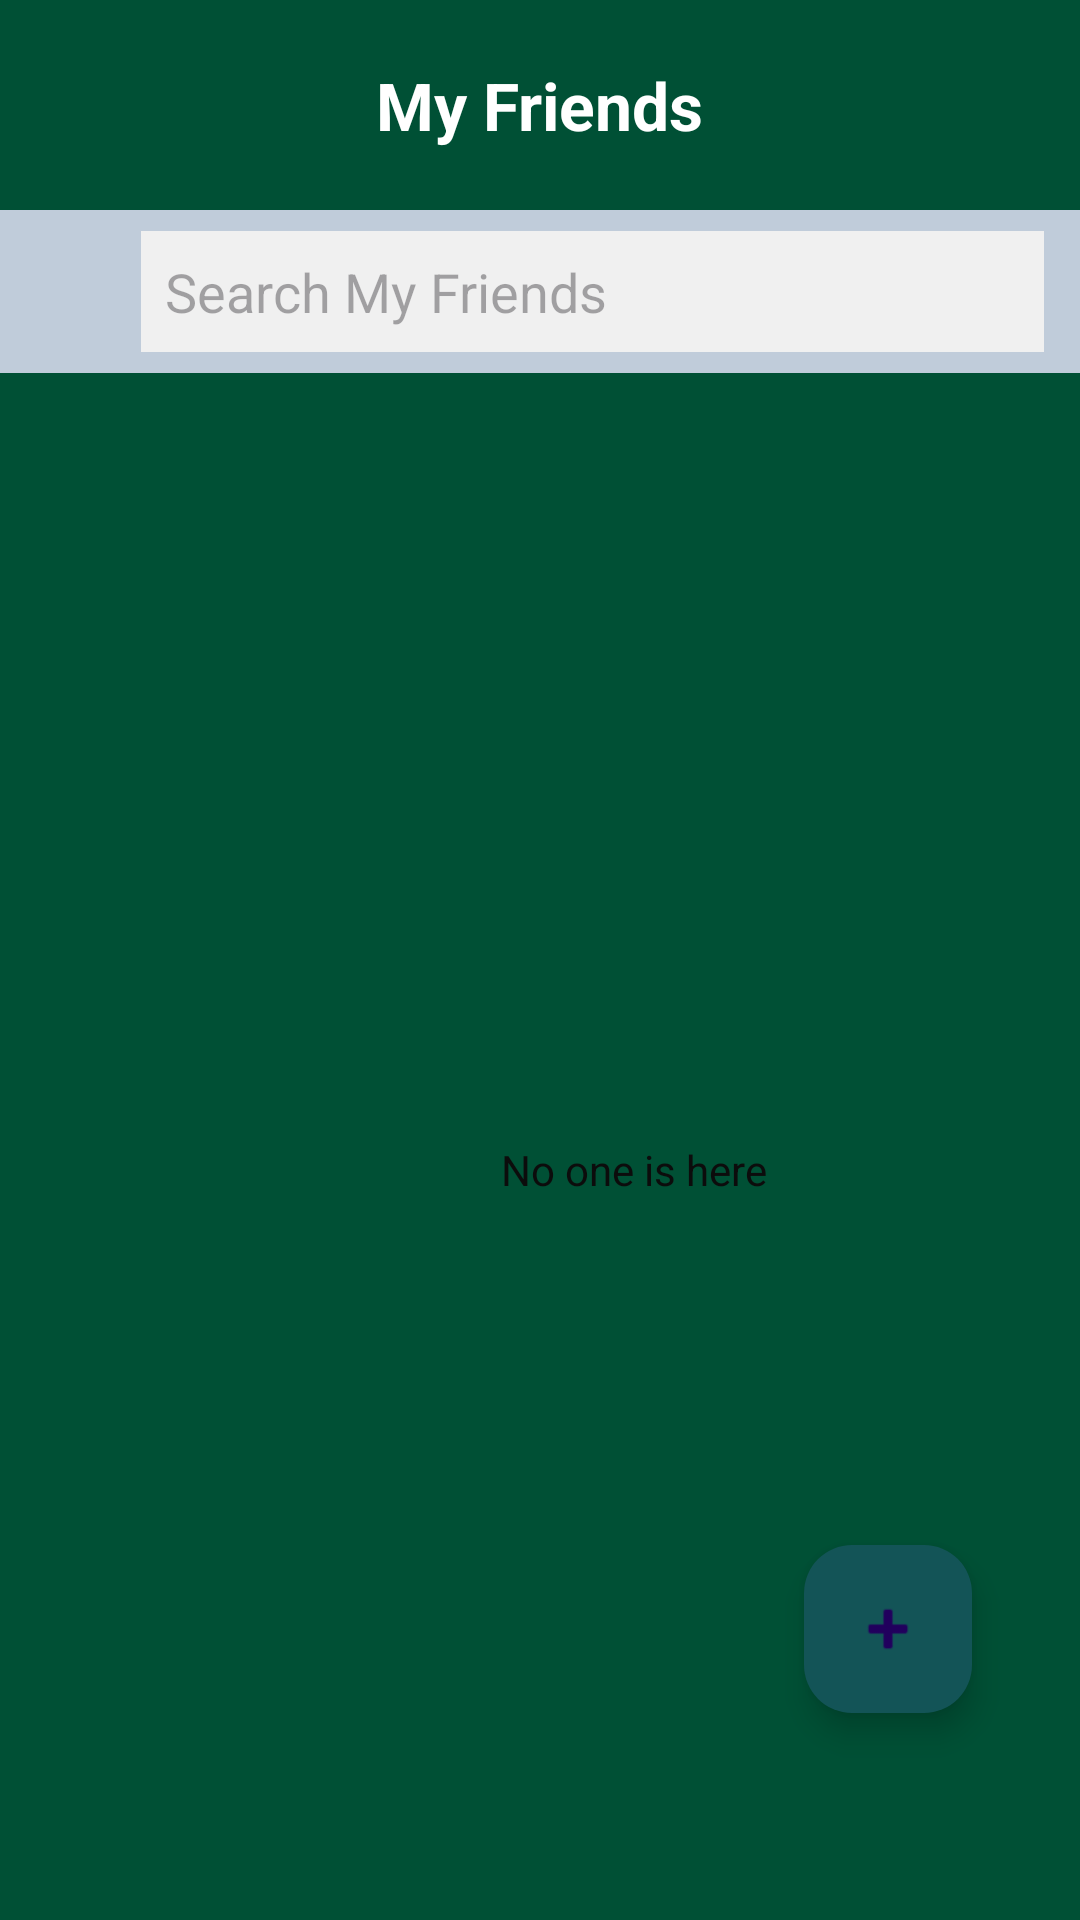

Layout XML and referenced resources for this Android screen:
<!-- AndroidManifest.xml: application theme Theme.Test -->
<!-- res/layout/activity_myfriends_event.xml -->
<?xml version="1.0" encoding="utf-8"?>
<LinearLayout
    xmlns:android="http://schemas.android.com/apk/res/android"
    xmlns:app="http://schemas.android.com/apk/res-auto"
    xmlns:tools="http://schemas.android.com/tools"
    android:layout_width="match_parent"
    android:layout_height="match_parent"
    android:orientation="vertical"
    android:background="@color/color_primary"
    tools:context=".MainActivity">

    <RelativeLayout
        android:id="@+id/bannerLayout"
        android:layout_width="match_parent"
        android:layout_height="70dp"
        android:background="@color/color_primary"
        android:orientation="vertical"
        android:padding="16dp">

        
        <LinearLayout
            android:layout_width="match_parent"
            android:layout_height="48dp"
            android:orientation="horizontal"
            android:gravity="center_vertical">

            
            <ImageView
                android:id="@+id/menuButton"
                android:layout_width="35dp"
                android:layout_height="35dp"
                android:src="@drawable/baseline_menu_24"
                android:layout_marginEnd="10dp"/>

            

        </LinearLayout>

        
        <TextView
            android:id="@+id/titleTextView"
            android:layout_width="wrap_content"
            android:layout_height="wrap_content"
            android:layout_centerInParent="true"
            android:text="My Friends"
            android:textColor="@color/white"
            android:textSize="22sp"
            android:textStyle="bold" />

    </RelativeLayout>

    <LinearLayout
        android:layout_width="match_parent"
        android:layout_height="wrap_content"
        android:gravity="center_vertical"
        android:orientation="horizontal">

        

        

        <ImageButton
            android:id="@+id/searchedButton2"
            android:layout_width="wrap_content"
            android:layout_height="35dp"
            android:background="?android:attr/selectableItemBackground"
            android:src="@drawable/baseline_search_24"
            android:visibility="invisible" />

        <RelativeLayout
            android:id="@+id/graybannerLayout"
            android:layout_width="366dp"
            android:layout_height="wrap_content"
            android:layout_below="@id/bannerLayout"
            android:background="#C0CCDA"
            android:padding="7dp">

            <ImageButton
                android:id="@+id/searchedButton"
                android:layout_width="35dp"
                android:layout_height="37dp"
                android:background="?android:attr/selectableItemBackground"
                android:src="@drawable/baseline_search_24" />

            <EditText
                android:id="@+id/searchEditText"
                android:layout_width="308dp"
                android:layout_height="wrap_content"
                android:layout_alignParentStart="true"
                android:layout_alignParentEnd="true"
                android:layout_marginStart="40dp"
                android:layout_marginEnd="11dp"
                android:background="#F0F0F0"
                android:gravity="center_vertical"
                android:hint="Search My Friends"
                android:inputType="text"
                android:maxWidth="250dp"
                android:paddingStart="8dp"
                android:paddingTop="8dp"
                android:paddingEnd="8dp"
                android:paddingBottom="8dp" />

        </RelativeLayout>

    </LinearLayout>

    <RelativeLayout
        android:layout_width="match_parent"
        android:layout_height="match_parent">

        <TextView
            android:id="@+id/textView3"
            android:layout_width="wrap_content"
            android:layout_height="wrap_content"
            android:layout_alignParentStart="true"
            android:layout_alignParentTop="true"
            android:layout_marginStart="167dp"
            android:layout_marginTop="256dp"
            android:text="No one is here"
            android:textColor="#0C0C0C" />

        <com.google.android.material.floatingactionbutton.FloatingActionButton
            android:id="@+id/AddFriendsButton"
            android:layout_width="wrap_content"
            android:layout_height="wrap_content"
            android:layout_alignParentEnd="true"
            android:layout_alignParentBottom="true"
            android:layout_marginEnd="36dp"
            android:layout_marginBottom="69dp"
            android:clickable="true"
            android:src="@android:drawable/ic_input_add"
            app:backgroundTint="#135457" />
    </RelativeLayout>

    


    


    

    

</LinearLayout>
<!-- resources referenced by this layout -->
<resources>
  <color name="color_primary">#005035</color>
  <color name="white">#FFFFFFFF</color>
  <style name="Theme.Test" parent="Base.Theme.Test" />
  <style name="Base.Theme.Test" parent="Theme.Material3.DayNight.NoActionBar">
          
          <item name="colorPrimary">@color/color_primary</item>
          <item name="colorSecondary">@color/color_secondary</item>
          <item name="colorSecondaryVariant">@color/color_tertiary</item>
          <item name="android:statusBarColor">@color/color_primary</item>
          
      </style>
  <color name="color_secondary">#F1E6B2</color>
  <color name="color_tertiary">#A49665</color>
</resources>
